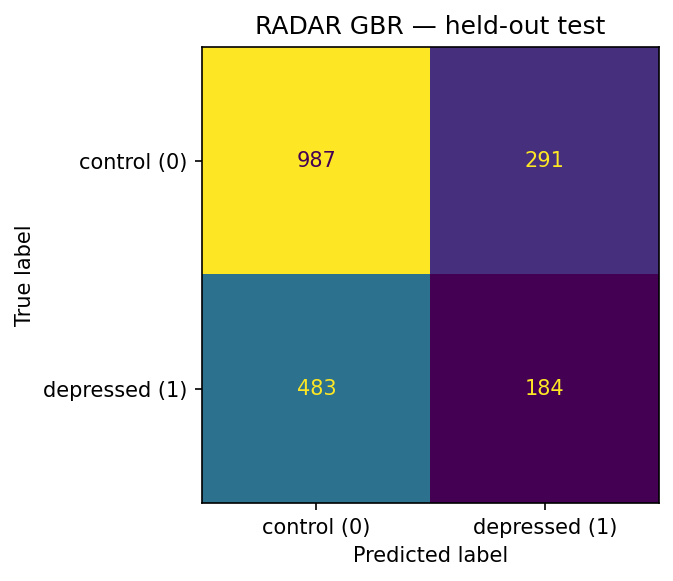

The data file committed next to this chart (first rows):
, pred_0, pred_1
true_0, 987, 291
true_1, 483, 184
